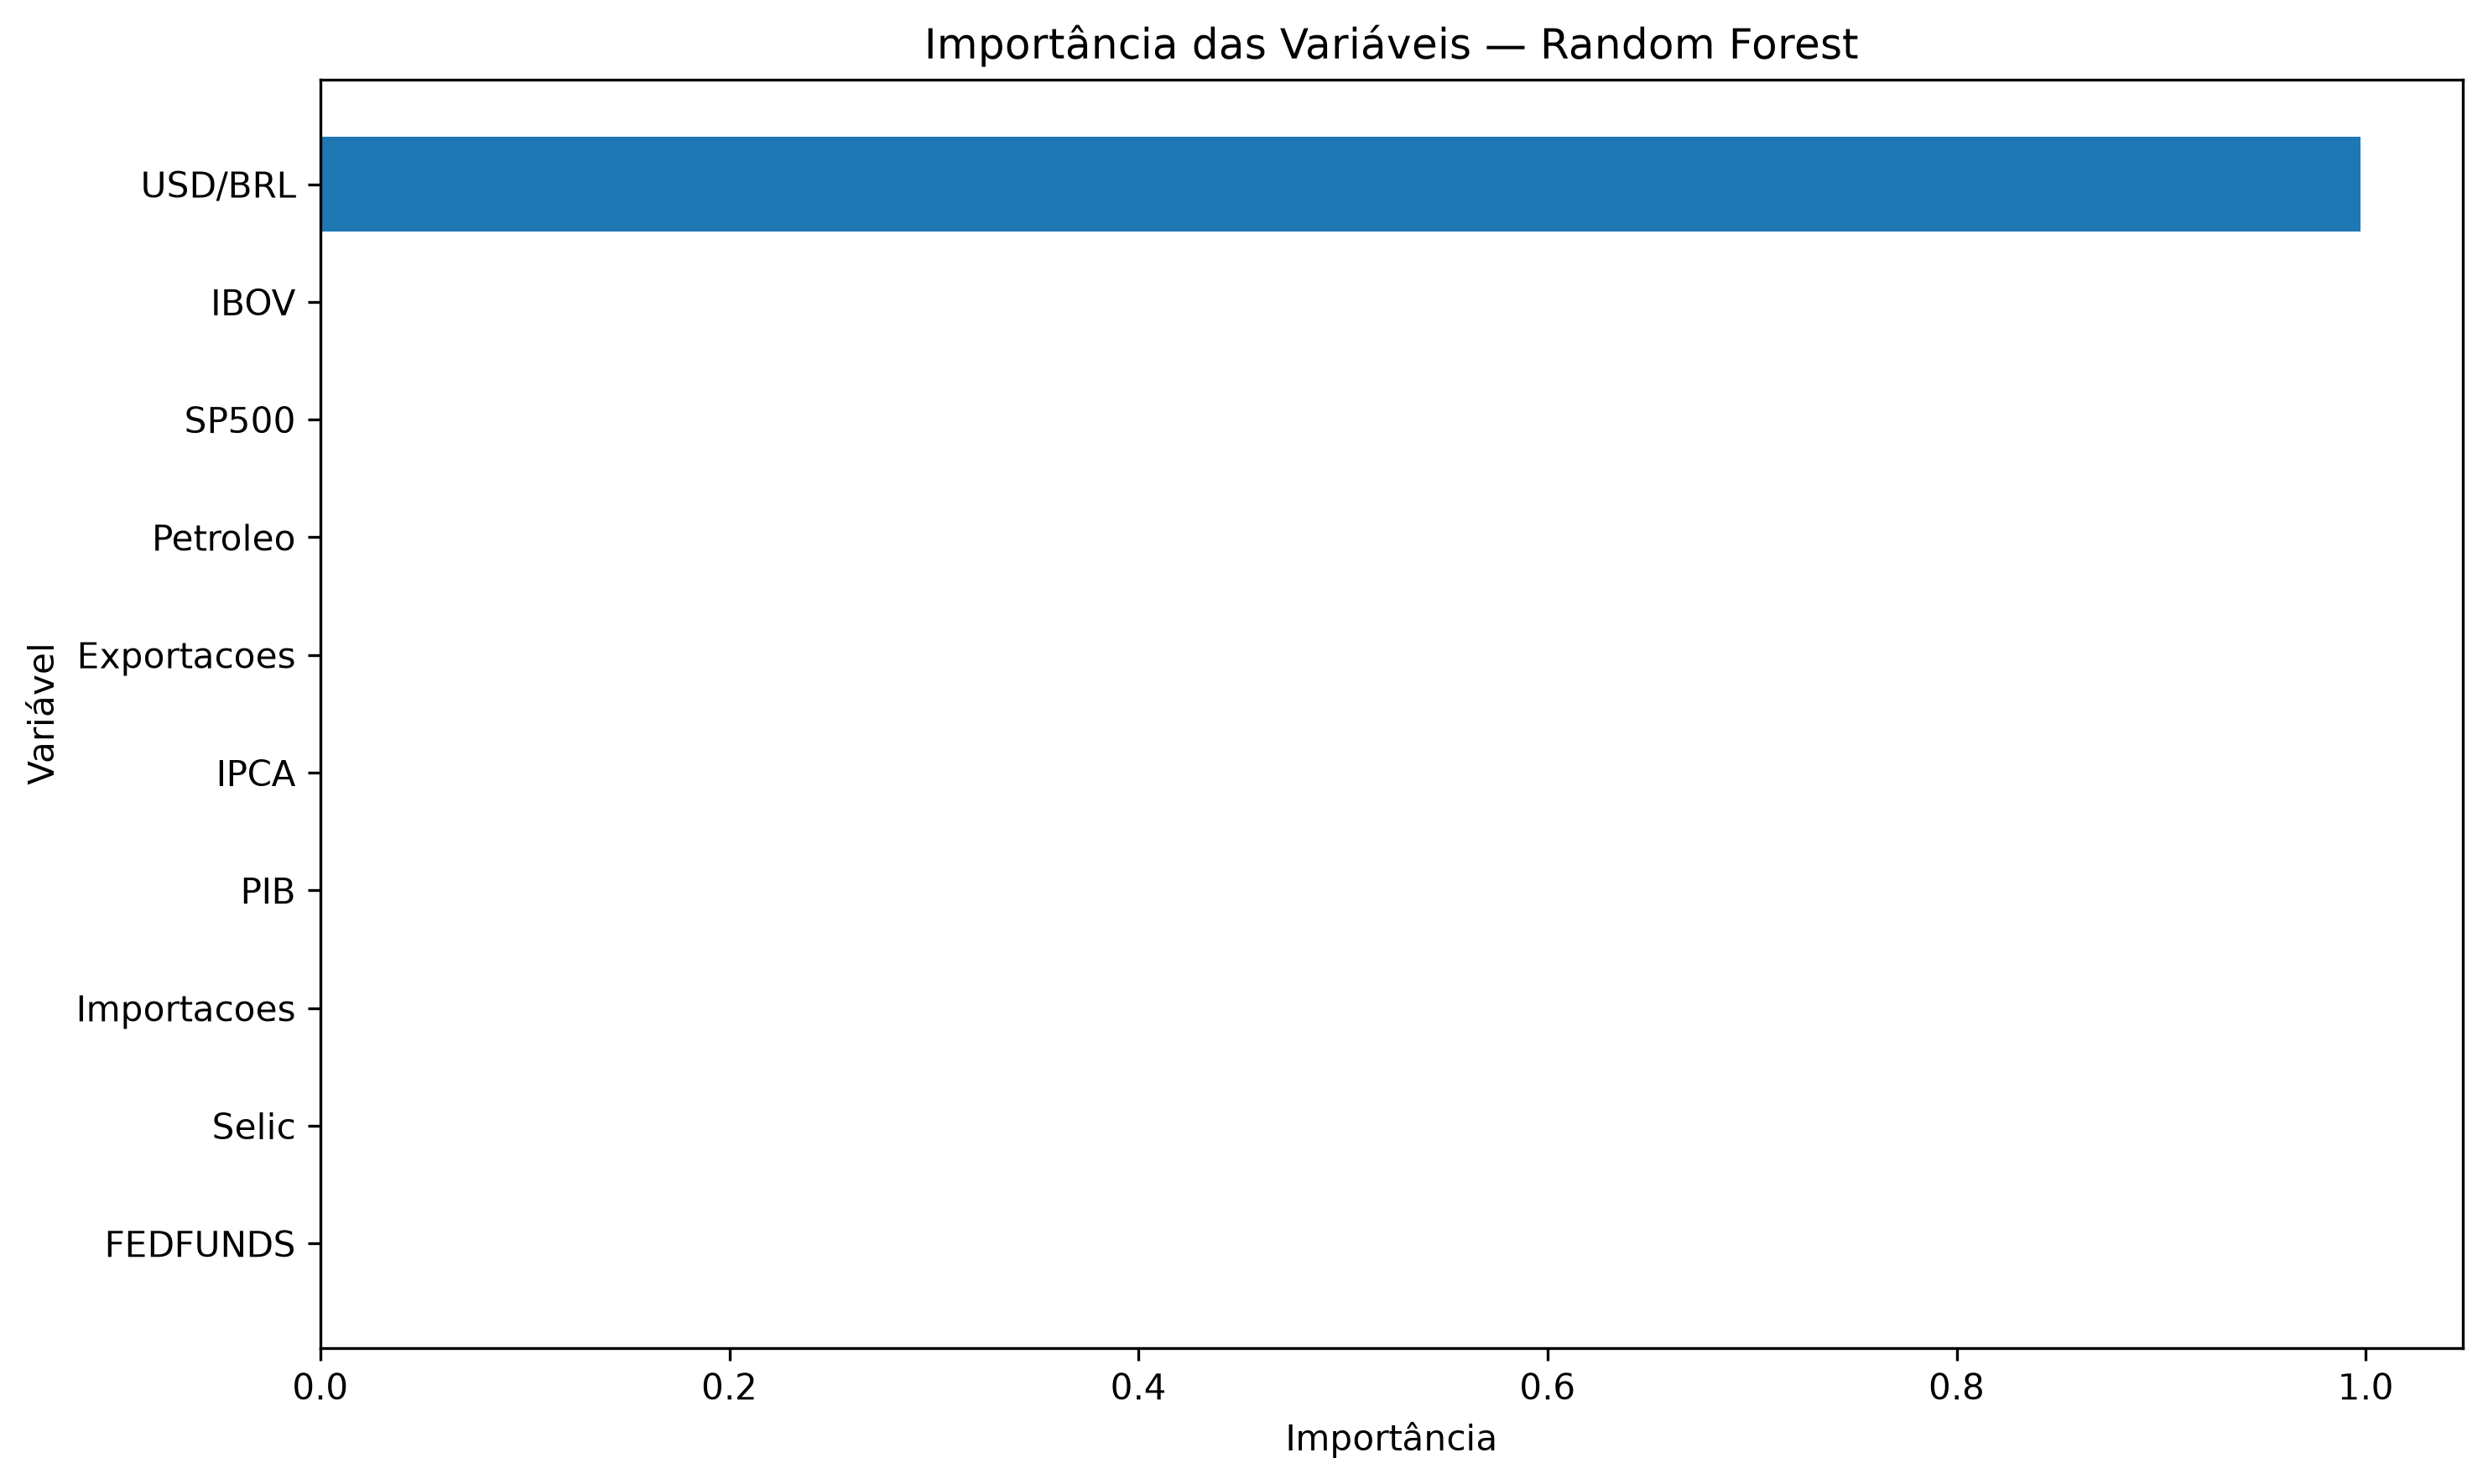

The table this chart was drawn from, first rows:
Variavel, Importancia
USD/BRL, 0.9976
IBOV, 0.0005524
SP500, 0.0004877
Petroleo, 0.0004726
Exportacoes, 0.0001851
IPCA, 0.0001648
PIB, 0.0001581
Importacoes, 0.0001441
Selic, 0.0001098
FEDFUNDS, 0.0001083
